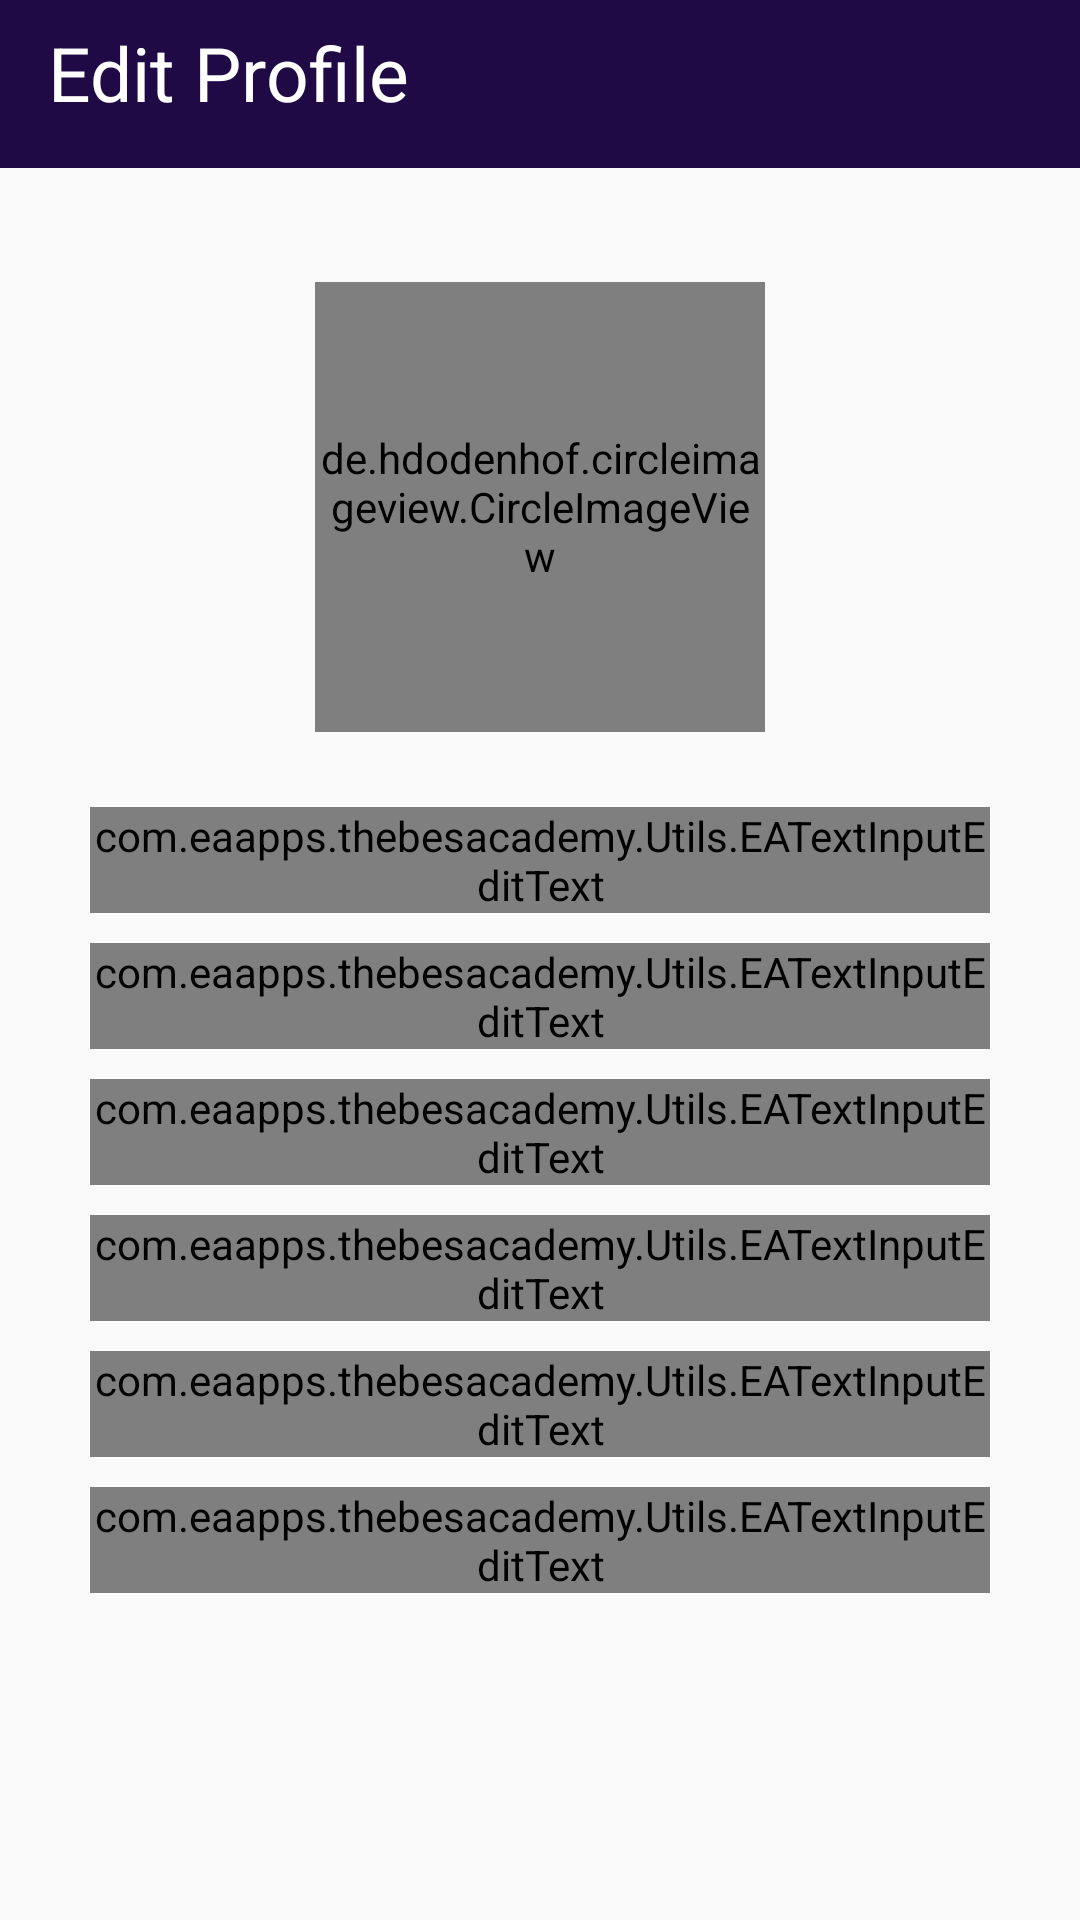

Here is an Android app screen rendered from its layout file. Give the layout XML and the strings, colors and styles it references.
<!-- AndroidManifest.xml: application theme AppTheme -->
<!-- res/layout/activity_edit_profile.xml -->
<?xml version="1.0" encoding="utf-8"?>
<RelativeLayout xmlns:android="http://schemas.android.com/apk/res/android"
    xmlns:app="http://schemas.android.com/apk/res-auto"
    xmlns:tools="http://schemas.android.com/tools"
    android:layout_width="match_parent"
    android:layout_height="match_parent"
    tools:context="com.eaapps.thebesacademy.Activities.EditProfile">


    <LinearLayout
        android:layout_width="match_parent"
        android:layout_height="match_parent"
        android:orientation="vertical">

        <android.support.v7.widget.Toolbar
            android:id="@+id/toolbar2"
            android:layout_width="match_parent"
            android:layout_height="wrap_content"
            android:layout_marginBottom="10dp"
            android:background="@color/colorMain"
            android:minHeight="?attr/actionBarSize"
            android:theme="?attr/actionBarTheme">

            <RelativeLayout
                android:layout_width="match_parent"
                android:layout_height="41dp"
                tools:layout_editor_absoluteX="140dp"
                tools:layout_editor_absoluteY="19dp">

                <TextView
                    android:id="@+id/textView4"
                    android:layout_width="wrap_content"
                    android:layout_height="wrap_content"
                    android:gravity="center"
                    android:text="Edit Profile"
                    android:textColor="@color/white"
                    android:textSize="25dp" />
            </RelativeLayout>
        </android.support.v7.widget.Toolbar>


        <de.hdodenhof.circleimageview.CircleImageView
            android:id="@+id/selectImage"
            android:layout_width="150dp"
            android:layout_height="150dp"
            android:layout_gravity="center"
            android:layout_marginBottom="25dp"
            android:layout_marginEnd="8dp"
            android:layout_marginStart="8dp"
            android:layout_marginTop="28dp"
            android:background="@drawable/circle_photo"
            app:civ_border_color="@color/colorMain"
            app:civ_border_width="2dp" />

        <android.support.design.widget.TextInputLayout
            android:layout_width="match_parent"
            android:layout_height="wrap_content"
            android:layout_marginBottom="10dp"
            android:layout_marginLeft="30dp"
            android:layout_marginRight="30dp"
            android:textColorHint="@color/colorMain">

            <com.eaapps.thebesacademy.Utils.EATextInputEditText
                android:id="@+id/nameField"
                android:layout_width="match_parent"
                android:layout_height="wrap_content"
                android:hint="@string/name"
                android:inputType="textEmailAddress"
                android:textColor="@color/colorMain" />
        </android.support.design.widget.TextInputLayout>

        <android.support.design.widget.TextInputLayout
            android:layout_width="match_parent"
            android:layout_height="wrap_content"
            android:layout_marginBottom="10dp"
            android:layout_marginLeft="30dp"
            android:layout_marginRight="30dp"
            android:textColorHint="@color/colorMain">

            <com.eaapps.thebesacademy.Utils.EATextInputEditText
                android:id="@+id/phone_field"
                android:layout_width="match_parent"
                android:layout_height="wrap_content"
                android:hint="@string/phone"
                android:inputType="phone"
                android:textColor="@color/colorMain" />
        </android.support.design.widget.TextInputLayout>

        <android.support.design.widget.TextInputLayout
            android:layout_width="match_parent"
            android:layout_height="wrap_content"
            android:layout_marginBottom="10dp"
            android:layout_marginLeft="30dp"
            android:layout_marginRight="30dp"
            android:textColorHint="@color/colorMain">

            <com.eaapps.thebesacademy.Utils.EATextInputEditText
                android:id="@+id/master_field"
                android:layout_width="match_parent"
                android:layout_height="wrap_content"
                android:focusable="false"
                android:focusableInTouchMode="true"
                android:hint="@string/master"
                android:inputType="text"
                android:textColor="@color/colorMain" />
        </android.support.design.widget.TextInputLayout>

        <android.support.design.widget.TextInputLayout
            android:layout_width="match_parent"
            android:layout_height="wrap_content"
            android:layout_marginBottom="10dp"
            android:layout_marginLeft="30dp"
            android:layout_marginRight="30dp"
            android:textColorHint="@color/colorMain">

            <com.eaapps.thebesacademy.Utils.EATextInputEditText
                android:id="@+id/section_Field"
                android:layout_width="match_parent"
                android:layout_height="wrap_content"
                android:focusable="false"
                android:focusableInTouchMode="true"
                android:hint="@string/section"
                android:inputType="text"
                android:textColor="@color/colorMain" />
        </android.support.design.widget.TextInputLayout>

        <android.support.design.widget.TextInputLayout
            android:layout_width="match_parent"
            android:layout_height="wrap_content"
            android:layout_marginBottom="10dp"
            android:layout_marginLeft="30dp"
            android:layout_marginRight="30dp"
            android:textColorHint="@color/colorMain">

            <com.eaapps.thebesacademy.Utils.EATextInputEditText
                android:id="@+id/level_Field"
                android:layout_width="match_parent"
                android:layout_height="wrap_content"
                android:focusable="false"
                android:focusableInTouchMode="true"
                android:hint="@string/level"
                android:inputType="text"
                android:textColor="@color/colorMain" />
        </android.support.design.widget.TextInputLayout>

        <android.support.design.widget.TextInputLayout
            android:layout_width="match_parent"
            android:layout_height="wrap_content"
            android:layout_marginBottom="10dp"
            android:layout_marginLeft="30dp"
            android:layout_marginRight="30dp"
            android:textColorHint="@color/colorMain">

            <com.eaapps.thebesacademy.Utils.EATextInputEditText
                android:id="@+id/semester_Field"
                android:layout_width="match_parent"
                android:layout_height="wrap_content"
                android:focusable="false"
                android:focusableInTouchMode="true"
                android:hint="@string/semester"
                android:inputType="text"
                android:textColor="@color/colorMain" />
        </android.support.design.widget.TextInputLayout>

    </LinearLayout>


</RelativeLayout>
<!-- resources referenced by this layout -->
<resources>
  <color name="colorMain">#1F0A46</color>
  <color name="white">#ffffff</color>
  <!-- drawable circle_photo (drawable) -->
  <?xml version="1.0" encoding="utf-8"?>
  <selector xmlns:android="http://schemas.android.com/apk/res/android">
      <item android:state_pressed="true">
          <shape android:shape="oval">
              <stroke android:width="3dp" android:color="@color/hint" />
              <solid android:color="@color/white"/>
          </shape>
      </item>
      <item android:state_selected="true">
          <shape android:shape="oval">
              <stroke android:width="3dp" android:color="@color/hint" />
              <solid android:color="@color/white"/>
          </shape>
      </item>
  
      <item>
          <shape android:shape="oval">
              <stroke android:width="3dp" android:color="@color/colorMain" />
              <solid android:color="@color/white"/>
          </shape>
      </item>
  
  </selector>
  <string name="level">Level</string>
  <string name="master">Master</string>
  <string name="name">Name</string>
  <string name="phone">Phone</string>
  <string name="section">Section</string>
  <string name="semester">Semester</string>
  <style name="AppTheme" parent="Theme.AppCompat.Light.NoActionBar">
          
          <item name="colorPrimary">@color/colorPrimary</item>
          <item name="colorPrimaryDark">@color/colorPrimaryDark</item>
          <item name="colorAccent">@color/colorAccent</item>
          <item name="colorControlNormal">@color/colorMain</item>
          <item name="colorControlActivated">@color/colorMain</item>
          <item name="colorControlHighlight">@color/colorMain</item>
          <item name="android:itemBackground">@color/white</item>
          <item name="actionBarPopupTheme">@style/PopupTheme</item>
          <item name="actionMenuTextColor">@color/white</item>
      </style>
  <color name="hint">#3c1f0a46</color>
  <color name="colorPrimary">#3F51B5</color>
  <color name="colorPrimaryDark">#303F9F</color>
  <color name="colorAccent">#FF4081</color>
  <style name="PopupTheme" parent="@style/ThemeOverlay.AppCompat.Light">
          <item name="android:textColorSecondary">#ffffff</item>
      </style>
</resources>
